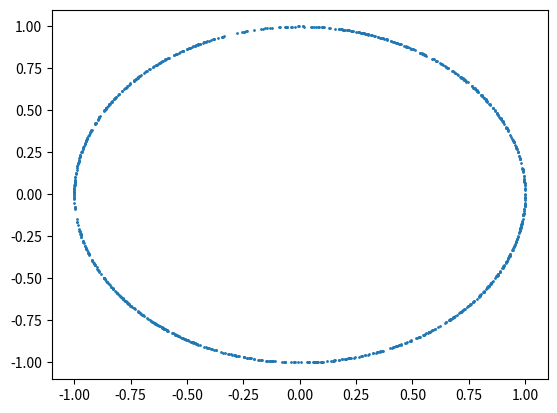
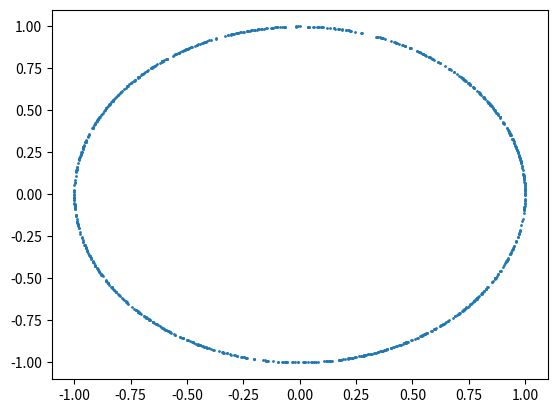

Reproduce these figures in Python, in order.
import random

import numpy as np
import matplotlib.pyplot as plt
import scipy.optimize


def rotate_2d(x, y, theta):
    return (
        x * np.cos(theta) - y * np.sin(theta),
        x * np.sin(theta) + y * np.cos(theta)
    )


def get_cycloplane_error(point, zenith, azimuth, radius=1.0):
    x, y, z, w = point
    theta = zenith / 2
    phi = azimuth
    x, y = rotate_2d(x, y, -phi)
    z, w = rotate_2d(z, w, -phi)
    x, w = rotate_2d(x, w, -theta)
    y, z = rotate_2d(y, z, -theta)
    signed_distance = np.hypot(x, y) - radius
    return signed_distance * signed_distance


def get_summed_cycloplane_error(point, cycloplane_specs):
    return sum([
        get_cycloplane_error(point, zenith, azimuth)
        for zenith, azimuth in cycloplane_specs
    ])


def find_minimum(start, cycloplane_specs):
    temp = scipy.optimize.minimize(
        lambda x: get_summed_cycloplane_error(x, cycloplane_specs),
        start
    )
    return temp.x


def main():
    cycloplane_specs = [
        (0.0, 0.0),
        (np.pi / 2, 0.0),
        (np.pi / 2, np.pi / 2),
    ]
    count = 1000
    points = np.zeros((count, 4))
    radii = np.zeros(count)
    for i in range(count):
        point = [(random.random() * 2 - 1) * 3 for i in range(4)]
        minimum = find_minimum(point, cycloplane_specs)
        error = get_summed_cycloplane_error(minimum, cycloplane_specs)
        radius = np.sqrt(np.sum(np.square(minimum)))
        radii[i] = radius
        points[i, :] = minimum
    average_radius = np.mean(radii)
    print(f"Average radius = {average_radius:.5}")
    standard_deviation = np.std(radii)
    print(f"Standard deviation of radii = {standard_deviation:.5}")

    plt.scatter(points[:, 0], points[:, 1], 1)
    plt.show()
    plt.scatter(points[:, 2], points[:, 3], 1)
    plt.show()


if __name__ == "__main__":
    main()
